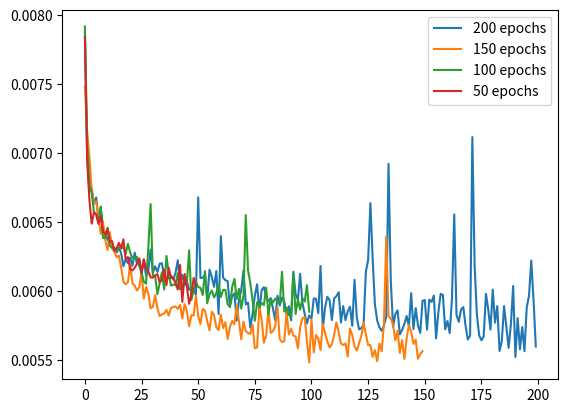

Generate this figure with matplotlib:
import matplotlib.pyplot as plt
import numpy as np

a = [0.007839454337954521, 0.006951342802494764, 0.006658558733761311, 0.006488563027232885, 0.0065707797184586525, 0.00655583618208766, 0.006485966499894857, 0.006540101952850819, 0.006431907881051302, 0.006407902576029301, 0.006449331995099783, 0.006359664257615805, 0.006361897569149733, 0.006291612982749939, 0.006309406831860542, 0.006349293515086174, 0.006310264579951763, 0.006375392898917198, 0.0062307207845151424, 0.00624585896730423, 0.006157941184937954, 0.006149731110781431, 0.006168495863676071, 0.0061981407925486565, 0.00623712595552206, 0.0061303661204874516, 0.006230475846678019, 0.006165690254420042, 0.006142859812825918, 0.0060988483019173145, 0.0060967798344790936, 0.006112626753747463, 0.006121751852333546, 0.006061936262995005, 0.006080808117985725, 0.006154453847557306, 0.0060431621968746185, 0.006168049294501543, 0.0060946205630898476, 0.006096337456256151, 0.006054397206753492, 0.006010708399116993, 0.00618865666911006, 0.00592027185484767, 0.0061231679283082485, 0.0060347383841872215, 0.005906805396080017, 0.005971555132418871, 0.006095292046666145, 0.00603690417483449]

b = [0.007918252609670162, 0.007067665923386812, 0.006772743538022041, 0.006709948182106018, 0.006570881232619286, 0.00655344920232892, 0.006498181726783514, 0.006612216122448444, 0.006383134517818689, 0.006386579945683479, 0.0064600142650306225, 0.0063287862576544285, 0.006311924196779728, 0.006315553095191717, 0.006296646781265736, 0.006314867176115513, 0.006308392155915499, 0.006318966392427683, 0.00626926776021719, 0.006342435255646706, 0.006278947927057743, 0.006237734574824572, 0.006240335293114185, 0.0062470207922160625, 0.006179029121994972, 0.006135334726423025, 0.006068137474358082, 0.006053006276488304, 0.006319486070424318, 0.006630612071603537, 0.006112290546298027, 0.00610974570736289, 0.005976833403110504, 0.006056586746126413, 0.0061363899149000645, 0.006010618060827255, 0.006254015956073999, 0.0061276750639081, 0.006038654129952192, 0.0060464139096438885, 0.006043362431228161, 0.006128956563770771, 0.0060121165588498116, 0.006016592029482126, 0.0061014797538518906, 0.006061915308237076, 0.00629523815587163, 0.005935920402407646, 0.00600783945992589, 0.006068292539566755, 0.00602878350764513, 0.006023526657372713, 0.005970875266939402, 0.006143887527287006, 0.005911499261856079, 0.005974088795483112, 0.006003745831549168, 0.0059531996957957745, 0.005984482355415821, 0.006045794580131769, 0.005956436973065138, 0.006007698830217123, 0.006008149590343237, 0.005904592107981443, 0.005883879028260708, 0.006030169781297445, 0.006087931804358959, 0.0059424820356070995, 0.006015571299940348, 0.005872523877769709, 0.00596616929396987, 0.006550850346684456, 0.006151814479380846, 0.006057367660105228, 0.005932135507464409, 0.005783812142908573, 0.005918120499700308, 0.0058840359561145306, 0.0059125120751559734, 0.005897621624171734, 0.006024932488799095, 0.0058282604441046715, 0.00594251649454236, 0.005917075555771589, 0.005943864118307829, 0.005925824400037527, 0.005908865015953779, 0.006139702629297972, 0.005851134192198515, 0.005879067815840244, 0.005826009903103113, 0.00581516046077013, 0.006123463157564402, 0.0058333077467978, 0.005938129965215921, 0.005864563398063183, 0.005948101170361042, 0.005922902375459671, 0.006042606197297573, 0.005849645938724279]

c = [0.007484884932637215, 0.007156759966164827, 0.006969270296394825, 0.0067329732701182365, 0.006634954828768969, 0.006650478579103947, 0.006528885569423437, 0.006415136158466339, 0.006503174547106028, 0.0063700489699840546, 0.0062966602854430676, 0.006426832638680935, 0.006312802899628878, 0.006289014592766762, 0.0062453425489366055, 0.00625683693215251, 0.006170701235532761, 0.006067105568945408, 0.0060483855195343494, 0.006064441986382008, 0.006194404326379299, 0.006054564844816923, 0.006038465537130833, 0.006004380062222481, 0.00602697441354394, 0.006134462542831898, 0.0059452480636537075, 0.006028785370290279, 0.005979423876851797, 0.005873663350939751, 0.00588547857478261, 0.005969923920929432, 0.005876308307051659, 0.005818124860525131, 0.005830102134495974, 0.005836969707161188, 0.00586286885663867, 0.005821294616907835, 0.00587760703638196, 0.005884712096303701, 0.0058873374946415424, 0.005869793239980936, 0.005899428855627775, 0.005801158957183361, 0.0059051234275102615, 0.005854303482919931, 0.005743370391428471, 0.0058251372538506985, 0.005822348408401012, 0.005964261945337057, 0.005818961188197136, 0.0057604615576565266, 0.005869844928383827, 0.005857526324689388, 0.005780081730335951, 0.005714134778827429, 0.005849274341017008, 0.005826684180647135, 0.005737489089369774, 0.005716529209166765, 0.0058279759250581264, 0.005730431992560625, 0.005773759447038174, 0.005651683546602726, 0.005738577805459499, 0.0057834903709590435, 0.005759559106081724, 0.005893136840313673, 0.005780034698545933, 0.005651259329169989, 0.005778139922767878, 0.005709312856197357, 0.005695638712495565, 0.0056894635781645775, 0.005755985155701637, 0.005584564991295338, 0.005591105669736862, 0.005882691126316786, 0.005793389398604631, 0.0056243278086185455, 0.005673846695572138, 0.005865633953362703, 0.005695885047316551, 0.005708205979317427, 0.005744780879467726, 0.005878928117454052, 0.005651913583278656, 0.005629126448184252, 0.005635421257466078, 0.005850349552929401, 0.005684256087988615, 0.005725654307752848, 0.00567680224776268, 0.005670446436852217, 0.005584881640970707, 0.005736302584409714, 0.005802628584206104, 0.005810900591313839, 0.005635917652398348, 0.005481613799929619, 0.005791099276393652, 0.005554398987442255, 0.005680168513208628, 0.005655569490045309, 0.005570557434111834, 0.0057616769336164, 0.005694792605936527, 0.005633914843201637, 0.00559097109362483, 0.005614228546619415, 0.005684142932295799, 0.0057716090232133865, 0.005701845046132803, 0.005619782023131847, 0.005607589613646269, 0.005619787611067295, 0.005525507964193821, 0.0057278163731098175, 0.0056794751435518265, 0.005598068702965975, 0.005568113178014755, 0.005620748270303011, 0.005673690233379602, 0.005769258365035057, 0.005685300100594759, 0.005607904400676489, 0.005607598926872015, 0.005522207822650671, 0.0055709900334477425, 0.005491637624800205, 0.005618768744170666, 0.005562554579228163, 0.005767891649156809, 0.006394090596586466, 0.005818155128508806, 0.005800377577543259, 0.005757074803113937, 0.005642902106046677, 0.0057115028612315655, 0.005551740527153015, 0.005643679294735193, 0.005506590008735657, 0.005654061213135719, 0.005753707140684128, 0.00570344552397728, 0.005616380833089352, 0.005647238809615374, 0.005508313421159983, 0.005541218910366297, 0.005564552266150713]

d = [0.007874527014791965, 0.006967710796743631, 0.00672029098495841, 0.006744790356606245, 0.006631791125983, 0.006678066216409206, 0.0065179006196558475, 0.006606444716453552, 0.006461653392761946, 0.00641380250453949, 0.006371018011122942, 0.006408968474715948, 0.0063192881643772125, 0.0062853614799678326, 0.0062805418856441975, 0.006314360070973635, 0.006272668018937111, 0.006179559510201216, 0.006231633946299553, 0.0062017799355089664, 0.006241499446332455, 0.006182756274938583, 0.006278172135353088, 0.00619562529027462, 0.006225922144949436, 0.006122331600636244, 0.006224659271538258, 0.006110903341323137, 0.006151722278445959, 0.006301017943769693, 0.0061314706690609455, 0.0061787995509803295, 0.006137671414762735, 0.006197699811309576, 0.006201120093464851, 0.006101165432482958, 0.006086606066673994, 0.006094916258007288, 0.0061114197596907616, 0.00608343631029129, 0.006130729801952839, 0.006222352385520935, 0.0060539040714502335, 0.006116675212979317, 0.006042444612830877, 0.006068924441933632, 0.0060083577409386635, 0.006024517584592104, 0.006014915648847818, 0.005972675513476133, 0.006679309066385031, 0.006093407981097698, 0.006096561439335346, 0.006117968820035458, 0.005942577496170998, 0.006154973991215229, 0.006102184299379587, 0.006030120421200991, 0.006145040970295668, 0.005833392031490803, 0.00639752484858036, 0.006096839904785156, 0.006078701466321945, 0.0060706064105033875, 0.00588559452444315, 0.0059632062911987305, 0.005982573609799147, 0.005785846151411533, 0.005934940651059151, 0.0060077840462327, 0.006148270796984434, 0.005903014913201332, 0.005915567744523287, 0.005733992904424667, 0.005832167342305183, 0.005966504104435444, 0.006048677489161491, 0.005849402863532305, 0.00600765785202384, 0.006027483381330967, 0.00595532450824976, 0.005924426484853029, 0.005948944482952356, 0.005872901063412428, 0.005786931607872248, 0.005965909454971552, 0.005894561298191547, 0.005951950792223215, 0.005921776406466961, 0.005829803645610809, 0.005889480467885733, 0.005787630565464497, 0.006139303091913462, 0.005975090898573399, 0.00593754043802619, 0.006124470382928848, 0.005915215704590082, 0.005833670496940613, 0.00576418312266469, 0.005822642706334591, 0.005800827872008085, 0.005946343299001455, 0.005942902993410826, 0.005839190911501646, 0.006181288510560989, 0.005724543239921331, 0.005881290417164564, 0.005958260037004948, 0.005933270789682865, 0.0057894703932106495, 0.005946030840277672, 0.005962566938251257, 0.005991049576550722, 0.005770694464445114, 0.005890809930860996, 0.00578807108104229, 0.005852869711816311, 0.005886200349777937, 0.005747536197304726, 0.0060811457224190235, 0.005808645859360695, 0.005721685942262411, 0.00573006784543395, 0.005757044535130262, 0.006139618344604969, 0.006225015502423048, 0.006636701058596373, 0.0062332721427083015, 0.005900812800973654, 0.005786589812487364, 0.005736278370022774, 0.005710696801543236, 0.0057507832534611225, 0.005813180934637785, 0.006922544911503792, 0.006075805518776178, 0.005740439053624868, 0.005832065362483263, 0.005859750788658857, 0.005685644689947367, 0.005716883111745119, 0.005760717671364546, 0.00581855745986104, 0.005744034890085459, 0.005984380841255188, 0.00572397094219923, 0.005875317379832268, 0.005751513410359621, 0.005695886444300413, 0.005928949452936649, 0.005934675224125385, 0.005719047971069813, 0.005937209352850914, 0.005920684430748224, 0.0059670270420610905, 0.005655981134623289, 0.005846347194164991, 0.005979837849736214, 0.005971003323793411, 0.005722408182919025, 0.005782005377113819, 0.005694583989679813, 0.005943623837083578, 0.006554955150932074, 0.005826840177178383, 0.005776447709649801, 0.005865093320608139, 0.005883405916392803, 0.005747672636061907, 0.005648185033351183, 0.005677140783518553, 0.00711607513949275, 0.006183112971484661, 0.005828631576150656, 0.005678403191268444, 0.0056427596136927605, 0.005670280661433935, 0.005979619454592466, 0.005867355968803167, 0.0057197632268071175, 0.006010214798152447, 0.005770164541900158, 0.005890315398573875, 0.005565057974308729, 0.0056379507295787334, 0.005890571046620607, 0.005742058157920837, 0.0055875335820019245, 0.0057557313703000546, 0.006036480888724327, 0.005521285813301802, 0.0058033219538629055, 0.005577035713940859, 0.00573849119246006, 0.0055642579682171345, 0.005882361903786659, 0.00596505356952548, 0.006221109535545111, 0.005933722481131554, 0.00559690548107028]



plt.plot(d)
plt.plot(c)
plt.plot(b)
plt.plot(a)
plt.legend(['200 epochs', '150 epochs', '100 epochs', '50 epochs'], loc='upper right')
plt.show()
